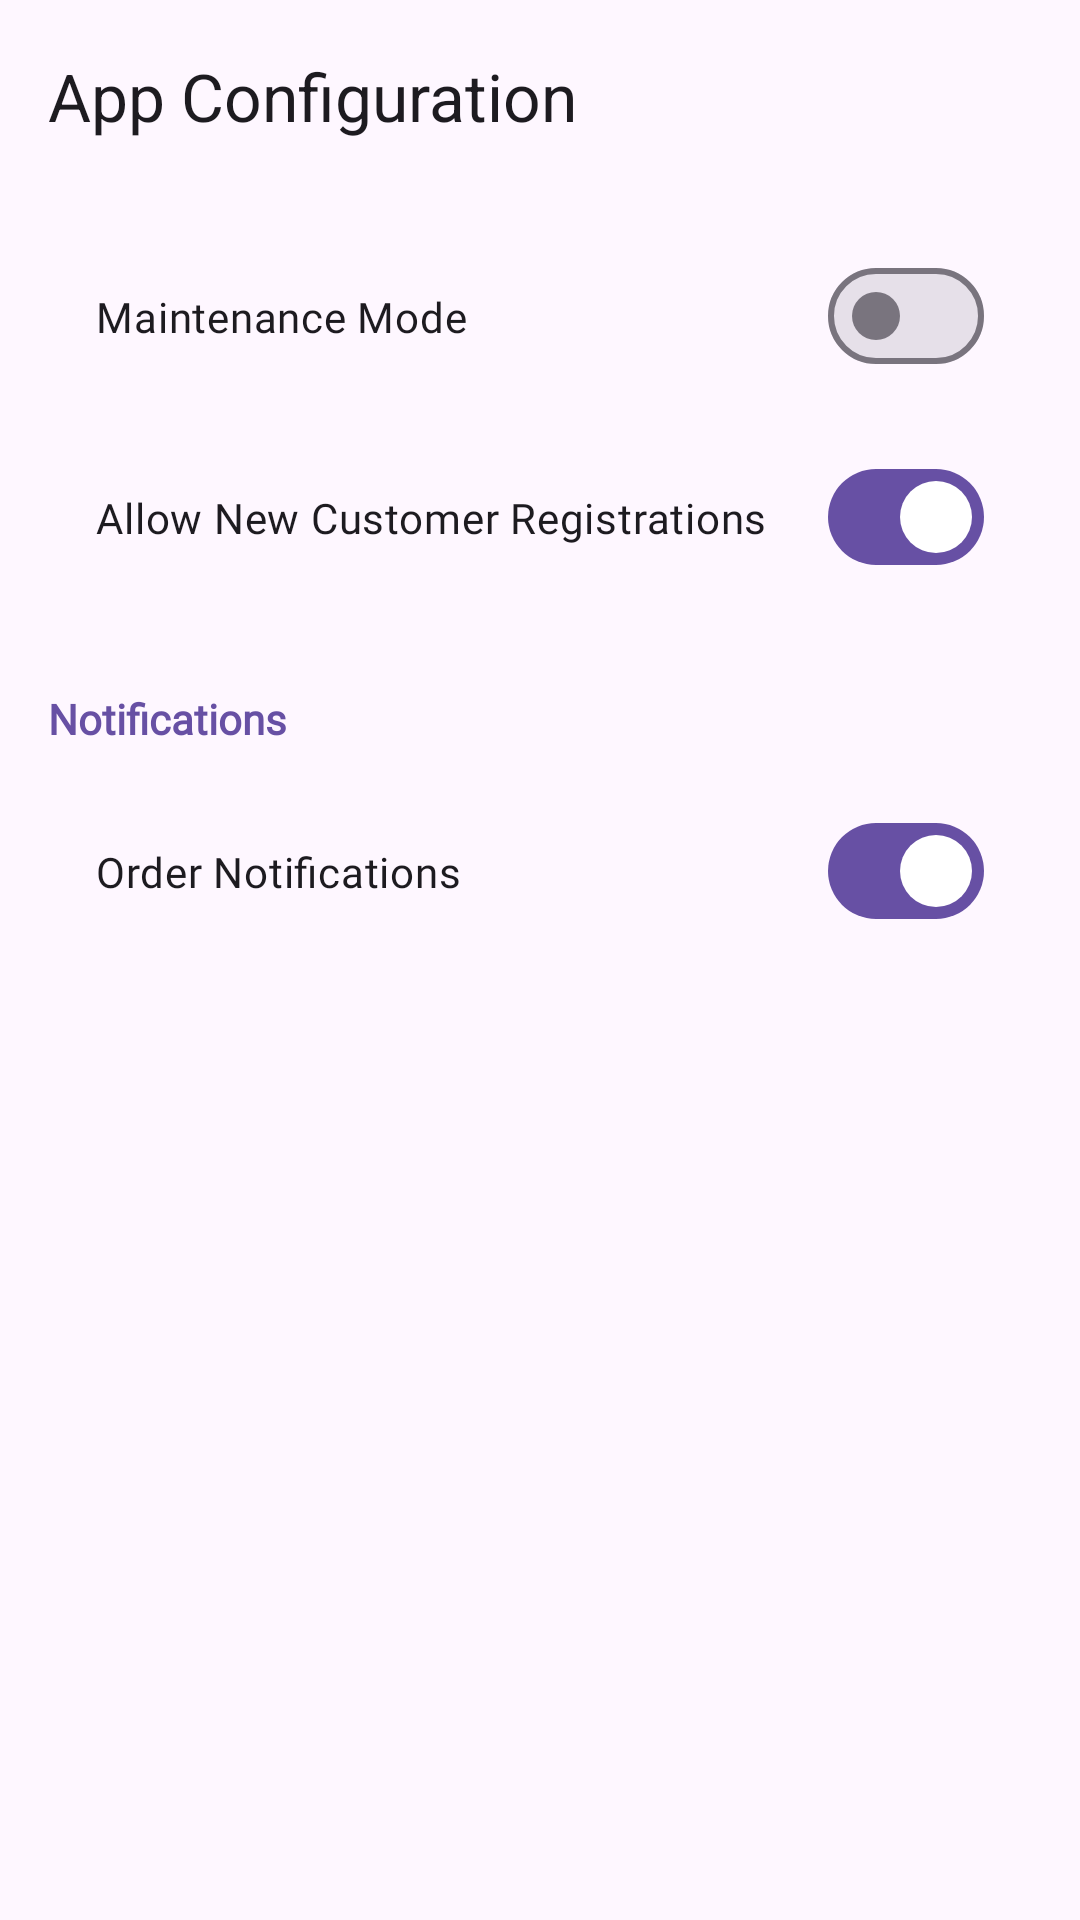

Write the Android layout XML for this screen, with the resource values it uses.
<!-- AndroidManifest.xml: application theme Theme.ReTailX -->
<!-- res/layout/fragment_app_config.xml -->
<?xml version="1.0" encoding="utf-8"?>
<LinearLayout xmlns:android="http://schemas.android.com/apk/res/android"
    xmlns:app="http://schemas.android.com/apk/res-auto"
    android:layout_width="match_parent"
    android:layout_height="match_parent"
    android:orientation="vertical">

    <com.google.android.material.appbar.MaterialToolbar
        android:id="@+id/toolbar"
        android:layout_width="match_parent"
        android:layout_height="?attr/actionBarSize"
        app:title="App Configuration"
        app:navigationIcon="@drawable/baseline_arrow_back_24"/>

    <com.google.android.material.materialswitch.MaterialSwitch
        android:id="@+id/switchMaintenance"
        android:layout_width="match_parent"
        android:layout_height="wrap_content"
        android:text="Maintenance Mode"
        android:fontFamily="@font/circular_spotify"
        android:padding="16dp"
        android:layout_margin="16dp"/>

    <com.google.android.material.materialswitch.MaterialSwitch
        android:id="@+id/switchNewRegistrations"
        android:layout_width="match_parent"
        android:layout_height="wrap_content"
        android:text="Allow New Customer Registrations"
        android:fontFamily="@font/circular_spotify"
        android:padding="16dp"
        android:layout_marginHorizontal="16dp"
        android:layout_marginBottom="16dp"
        android:checked="true"/>

    <TextView
        android:layout_width="match_parent"
        android:layout_height="wrap_content"
        android:text="Notifications"
        android:fontFamily="@font/circular_spotify"
        android:padding="16dp"
        android:textColor="?attr/colorPrimary"
        android:textStyle="bold"/>

     <com.google.android.material.materialswitch.MaterialSwitch
        android:id="@+id/switchOrderNotifs"
        android:layout_width="match_parent"
        android:layout_height="wrap_content"
        android:text="Order Notifications"
         android:fontFamily="@font/circular_spotify"
        android:padding="16dp"
        android:layout_marginHorizontal="16dp"
        android:layout_marginBottom="16dp"
        android:checked="true"/>

</LinearLayout>
<!-- resources referenced by this layout -->
<resources>
  <style name="Theme.ReTailX" parent="Base.Theme.ReTailX" />
  <style name="Base.Theme.ReTailX" parent="Theme.Material3.DayNight.NoActionBar">
          
          
      </style>
</resources>
